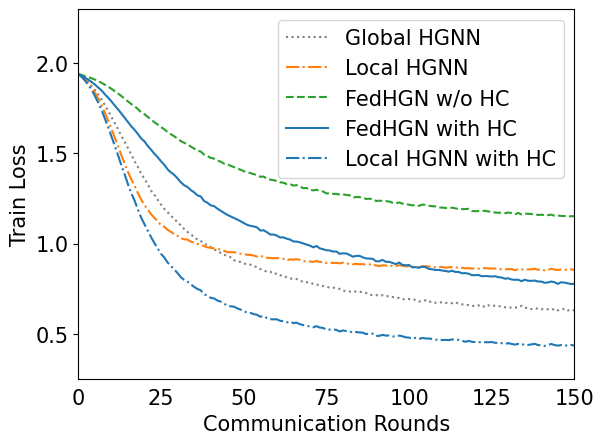

This chart was generated by the following Python code:
import numpy as np
import pandas as pd
import os
import matplotlib.pyplot as plt
from scipy.ndimage import gaussian_filter1d
from matplotlib import rcParams

config = {
    "font.family":'Times New Roman',  # 设置字体类型
    "axes.unicode_minus": False, #解决负号无法显示的问题
    'font.size': 15
}
rcParams.update(config)

y1=[1.93978609,1.92708675,1.91182151,1.89470825,1.87356083,1.85139588
,1.82605971,1.79865121,1.76820837,1.73602489,1.70130993,1.66853228
,1.63481051,1.59505445,1.56382125,1.52899309,1.49366001,1.45573705
,1.42408136,1.38587279,1.3587513,1.32713249,1.29241446,1.26998318
,1.2429216,1.21565685,1.1913873,1.17247913,1.15388927,1.13292494
,1.12077243,1.09856498,1.08059635,1.06441004,1.04973788,1.03755763
,1.0206442,1.01377603,0.99923971,0.99163071,0.98009153,0.96593494
,0.96112207,0.94768539,0.93924394,0.93038507,0.92394122,0.9073709
,0.90317862,0.89700912,0.88950381,0.88429123,0.88271201,0.87460904
,0.86950146,0.85839466,0.85097581,0.84358966,0.8439501,0.83050834
,0.83385139,0.82396517,0.82174869,0.81271445,0.8060508,0.80372856
,0.8030016,0.79372947,0.78675335,0.78478708,0.78469846,0.77556425
,0.77177596,0.76900059,0.76409488,0.76007758,0.75560879,0.75526064
,0.75239473,0.74831083,0.73925452,0.73549803,0.7332918,0.73637864
,0.73277885,0.73219434,0.73029417,0.72604996,0.71628943,0.71343125
,0.71402241,0.71145751,0.7128877,0.70644374,0.70890992,0.70337646
,0.69961691,0.69746737,0.6898923,0.69250517,0.69228365,0.68994669
,0.68773602,0.67833479,0.68265087,0.68454097,0.67565769,0.67916144
,0.67111529,0.67162926,0.67487046,0.67102264,0.66855586,0.66922084
,0.67412338,0.66668749,0.66297857,0.65903142,0.65880889,0.65577724
,0.651624,0.6563195,0.65706412,0.64641263,0.65676336,0.6577543
,0.65417329,0.65316363,0.65004665,0.6465085,0.64332322,0.64532582
,0.64375257,0.64642056,0.65429251,0.64236848,0.64366494,0.63593408
,0.63870789,0.6399876,0.63536611,0.63764377,0.63511051,0.63137112
,0.63838453,0.62881348,0.63307144,0.63848588,0.62874404,0.63278869
,0.62876414,0.63210969,0.62413851,0.62953661,0.62899827,0.6248707
,0.62261885,0.62688205,0.62292928,0.62120083,0.62270552,0.62715923
,0.62331107,0.62399653,0.62436192,0.61473702,0.61265244,0.61695469
,0.6180949,0.62059745,0.61914554,0.62097667,0.6164727,0.61481559
,0.61633104,0.61211762,0.61435506,0.61940684,0.61583911,0.61486655
,0.6077398,0.61642537,0.61116422,0.61057641,0.61330293,0.61293481
,0.60840278,0.61334381,0.60859625,0.60879694,0.6073579,0.6168202
,0.61120465,0.61228886,0.60705485,0.60793329,0.60692783,0.60556002
,0.60945607,0.60681699,0.60911799,0.60615743,0.60363408,0.6068686
,0.61080997,0.60458307,0.59573666,0.6014549,0.603399,0.60302502
,0.60706362,0.60701469,0.60307044,0.6040718,0.59989928,0.60347219
,0.60531335,0.60255257,0.60028875,0.60641583,0.60162194,0.60130537
,0.60177006,0.59921711,0.59402195,0.60534521,0.59916683,0.60004248
,0.59966488,0.59827821,0.59728039,0.59937037,0.59679981,0.59916667
,0.59569182,0.60178879,0.59740297,0.60396849,0.60470406,0.5961894
,0.5994862,0.59337231,0.59197102,0.59899132,0.59834525,0.59614277
,0.59314332,0.59732622,0.59734723,0.59558625,0.59058511,0.59287633
,0.59701393,0.58992599,0.59878005,0.58967533,0.58956072,0.58951927
,0.59691586,0.59346675,0.59135562,0.59711973,0.59271514,0.59109223
,0.59005278,0.58569402,0.59881797,0.5916787,0.59218376,0.59228799
,0.59260423,0.59311512,0.59631422,0.59022045,0.59152514,0.58866014
,0.59224197,0.59883031,0.59017141,0.58915917,0.5908516,0.58778185
,0.59065179,0.59019434,0.59502088,0.58891976,0.59473325,0.58990304
,0.59057439,0.59675994,0.59207004,0.59253621,0.59534851,0.586985
,0.59302424,0.59103047,0.58775175,0.58811502,0.5851028,0.59064674
,0.59369265,0.59000177,0.58836101,0.59590003,0.58446376,0.59330156
,0.59035891,0.58655666,0.58837874,0.5916069,0.58777046,0.58622312
,0.58680268,0.59304681,0.58689497,0.58709727,0.58591056,0.59035435
,0.585481,0.58689206,0.58768737,0.58972487,0.58970737,0.58709045
,0.58619877,0.59134708,0.58712108,0.59141523,0.58810943,0.58467238
,0.5895343,0.58612534,0.58997179,0.59125827,0.59683883,0.59039001
,0.59343622,0.58543268,0.58985676,0.58397479,0.58522222,0.58539477
,0.58548556,0.58439561,0.58373617,0.58248221,0.58724056,0.58582375
,0.59041007,0.58834609,0.5928849,0.58878464,0.58910542,0.58980993
,0.58801754,0.58988999,0.58385609,0.58896207,0.58843596,0.58664348
,0.58907766,0.58365102,0.5881269,0.58873698,0.58245156,0.58616092
,0.58791639,0.5922519,0.58552558,0.59324434,0.58109379,0.58356515
,0.58986287,0.59109664,0.58746466,0.58808128,0.58415082,0.58672347
,0.58692321,0.58829997,0.58749094,0.58352511,0.58494758,0.5873692
,0.58500459,0.58996192,0.5887812,0.58591444,0.5854982,0.58457823
,0.57986906,0.59068919,0.5793937,0.58673934,0.58328656,0.58271576
,0.5847612,0.58446554,0.58150247,0.58073394,0.58305184,0.58317926
,0.5826015,0.58404042,0.58087254,0.57972866,0.58733698,0.58793178
,0.58313438,0.58462453,0.58304387,0.58778495,0.58740769,0.58947193
,0.58814066,0.58424751,0.58322051,0.58130408,0.58109496,0.58568339
,0.58234953,0.58264089,0.59110563,0.58305865,0.5813195,0.58432068
,0.58922474,0.58633948,0.58726972,0.58488918,0.58123394,0.57951277
,0.58284158,0.58625893,0.58475972,0.58711279,0.57941798,0.58510024
,0.59047532,0.58033612,0.58390838,0.58762438,0.57871579,0.58616464
,0.58345316,0.58674549,0.58475003,0.58021334,0.58188452,0.58270051
,0.58482898,0.58142832,0.58666788,0.58051172,0.58685195,0.58616796
,0.57558099,0.59066729,0.57940858,0.57851812,0.58595798,0.58422749
,0.58443737,0.57947173,0.58144185,0.5825379,0.58455702,0.5912525
,0.5870538,0.58220343,0.58345725,0.57827388,0.58627956,0.58432501
,0.59081841,0.58035879,0.58426686,0.57727382,0.5740252,0.57769276
,0.58176199,0.58010147,0.58434451,0.5881101,0.57900157,0.57744728
,0.57996207,0.58070669,0.5828156,0.59084817,0.58447838,0.58127547
,0.58009579,0.58054659,0.58550448,0.59020105,0.57953741,0.58210844
,0.58348852,0.58932708,0.58220018,0.58303168,0.58209293,0.58401748
,0.58130355,0.57780473,0.57996635,0.58970856,0.5811903,0.58110467
,0.58359389,0.58041295,0.58672436,0.58919716,0.58264428,0.58692285
,0.58748075,0.58464496,0.58782174,0.58797044,0.58868319,0.58115723
,0.58482756,0.58648506,0.58409474,0.57827125,0.58451792,0.58378135
,0.57667782,0.58478051,0.58002706,0.58054658,0.58089015,0.5852789
,0.58399788,0.58730584,0.58470351,0.58012265,0.57916889,0.57873538
,0.57692468,0.58169271,0.58023679,0.58549428,0.58324186,0.58071718
,0.58163152,0.58583616,0.58180277,0.58178999,0.58177611,0.5835759
,0.58070589,0.57431389,0.58245555,0.57992529,0.5853488,0.57952925
,0.5806337,0.58427293,0.57919649,0.5806835,0.57690378,0.57941355
,0.57812452,0.58559749,0.579433,0.5772763,0.5816648,0.58081484
,0.58328299,0.58044052,0.57969411,0.58276106,0.58557178,0.58203018
,0.58303371,0.57745965,0.5792445,0.58310648,0.58017046,0.58518361
,0.58269383,0.58131505,0.58310471,0.58074828,0.57831261,0.5844763
,0.57784511,0.57782106,0.58231552,0.57810282,0.57836352,0.58045494
,0.58403649,0.58653294,0.57904424,0.58135444,0.58415401,0.57799256]

y2=[1.94061636,1.9278436,1.91120268,1.89099635,1.86651,1.83820791
,1.80369814,1.76912791,1.72526192,1.68188303,1.63549155,1.58829461
,1.54078816,1.48881553,1.44243448,1.39634922,1.35597723,1.31982003
,1.27914712,1.24373119,1.21172805,1.18924443,1.16178984,1.14229877
,1.12242794,1.10089011,1.09219649,1.07556582,1.06449417,1.0513728
,1.04157858,1.02942358,1.02339333,1.02174297,1.01038277,1.00506666
,0.99732854,0.9949318,0.98464229,0.97940572,0.97575102,0.97302718
,0.97030286,0.96681489,0.96032328,0.95225301,0.9513473,0.9520666
,0.94807144,0.94318158,0.94110467,0.93746951,0.93697441,0.93316038
,0.92775314,0.9245944,0.93119143,0.92100865,0.91928614,0.91781203
,0.91966716,0.91715148,0.91437527,0.90526671,0.91239747,0.9105815
,0.9132038,0.90939066,0.90261328,0.90044402,0.90080431,0.89780335
,0.90323034,0.89754334,0.89785174,0.89185242,0.89469934,0.89231612
,0.89240143,0.88991496,0.89358388,0.8879653,0.88847996,0.88447951
,0.88757615,0.88426233,0.88596971,0.8823553,0.88402666,0.88434624
,0.87778932,0.87539297,0.87921015,0.87787708,0.87967305,0.87444299
,0.87448153,0.87927198,0.87679967,0.87418206,0.87303245,0.87057835
,0.87196938,0.86623162,0.87381443,0.87421972,0.87222551,0.8690678
,0.86795255,0.86985605,0.86967914,0.8658248,0.86777618,0.86980737
,0.86711945,0.8668888,0.86552616,0.86238875,0.86359663,0.86087957
,0.86295147,0.86025599,0.86198488,0.86381882,0.86108979,0.86175355
,0.86104973,0.85906957,0.85690739,0.85582644,0.8581143,0.8580489
,0.85160969,0.85740209,0.85591374,0.85687039,0.85642548,0.85728227
,0.85965924,0.85446076,0.85683851,0.8503408,0.85377478,0.85944011
,0.85566669,0.8530827,0.85560058,0.8540143,0.85363749,0.85699993
,0.85335577,0.85076708,0.85375669,0.85320002,0.85101737,0.85426677
,0.85050557,0.84936917,0.85072661,0.84866485,0.85319355,0.84558259
,0.84907659,0.85269067,0.84649482,0.85026102,0.84930783,0.84970485
,0.85071655,0.84886827,0.85050606,0.8467306,0.84683078,0.84794241
,0.84991343,0.84569499,0.84669356,0.84848508,0.84728438,0.85094437
,0.84626359,0.84525965,0.84405931,0.84861588,0.84664204,0.84832701
,0.8465096,0.8444162,0.84347453,0.84266398,0.84610992,0.84559642
,0.84230545,0.84600944,0.84873125,0.8444737,0.84275717,0.8447167
,0.84595318,0.84655893]

y3=[1.94061636,1.9347095,1.92913919,1.92312855,1.91648179,1.90900829
,1.89988133,1.89167551,1.88010985,1.86920151,1.85789706,1.84463737
,1.83206743,1.81816981,1.80260483,1.78802389,1.77331846,1.76109843
,1.74561056,1.72751466,1.71658976,1.7019288,1.68752687,1.67246074
,1.65995743,1.64590001,1.63287488,1.61805257,1.60568987,1.59442496
,1.58141938,1.56802062,1.55852641,1.54896013,1.53774905,1.52599448
,1.51503443,1.51014506,1.49327936,1.48573027,1.47469894,1.47098226
,1.46039685,1.45411465,1.44350213,1.43893535,1.43123204,1.4242076
,1.41757397,1.40950797,1.40115164,1.39549637,1.39054686,1.38461532
,1.37976311,1.37028141,1.37133226,1.35907684,1.35426009,1.35143368
,1.34670136,1.33919206,1.33735551,1.32924053,1.32977726,1.32141849
,1.32338311,1.3161553,1.3071569,1.3078159,1.29892576,1.2946335
,1.29806418,1.29114624,1.28874956,1.27758038,1.27929601,1.27528029
,1.27474911,1.2717499,1.27256143,1.26948482,1.26754974,1.25439607
,1.25789832,1.25734087,1.2540071,1.24723488,1.24832973,1.24713571
,1.23578804,1.23750372,1.23565912,1.23506113,1.23281776,1.22611321
,1.22325709,1.22790989,1.22082962,1.2182817,1.2153847,1.21150485
,1.21318118,1.20903058,1.21544109,1.21484336,1.20926009,1.20684587
,1.20565992,1.19879872,1.19945794,1.1970909,1.19675936,1.19847718
,1.195246,1.19145769,1.19074178,1.19086491,1.19217735,1.17974525
,1.17915344,1.1798668,1.1805803,1.1815467,1.17729842,1.17724197
,1.17142791,1.17059008,1.1710967,1.16823058,1.17179587,1.16897325
,1.16102276,1.16982346,1.16131476,1.16589143,1.16461923,1.16277112
,1.16234732,1.15845272,1.15958785,1.1573017,1.15740038,1.16006588
,1.15409522,1.15533107,1.15249403,1.15243192,1.15079845,1.15132415
,1.15174005,1.1465412,1.14487704,1.14706371,1.14347088,1.14721972
,1.13799711,1.14228691,1.14180048,1.13915057,1.14305754,1.13046917
,1.13918672,1.13880051,1.13460795,1.13214476,1.13022243,1.13210289
,1.13453683,1.12757878,1.13460176,1.12779995,1.12651012,1.12720783
,1.12898057,1.12739906,1.124224,1.12400952,1.12802173,1.13115732
,1.12032648,1.12018638,1.11624414,1.12477387,1.12087428,1.12536562
,1.1225542,1.12087855,1.11690758,1.11949989,1.1196641,1.11594225
,1.11384689,1.12129214,1.1199417,1.11312515,1.11134063,1.11407855
,1.1116157,1.11119919]

y4=[1.93919158,1.92997119,1.9198727,1.90869905,1.89593938,1.8813789
,1.86492011,1.84861965,1.82793367,1.80879495,1.78791967,1.76511234
,1.74368653,1.72088977,1.6969696,1.67293947,1.64967871,1.63048703
,1.60722375,1.58240075,1.56594392,1.54050271,1.52002182,1.49743497
,1.47809003,1.45559704,1.43635717,1.41069581,1.39391866,1.38040184
,1.36042762,1.33925929,1.32295724,1.31347166,1.29646614,1.2836841
,1.26725079,1.26116535,1.23568528,1.2264956,1.21121466,1.20793881
,1.19378274,1.18202477,1.17043584,1.15935544,1.15037638,1.14181059
,1.13336501,1.1242022,1.11353269,1.10384358,1.09778608,1.09483778
,1.08959183,1.07197028,1.07321762,1.0630104,1.0496682,1.04989269
,1.0439392,1.03344767,1.0341741,1.02666894,1.02200179,1.01156366
,1.01057441,1.0063581,1.00005018,0.9940554,0.98849572,0.97892427
,0.98620393,0.97310468,0.9683107,0.96271634,0.96132001,0.95534114
,0.95577231,0.94291418,0.94558418,0.9447714,0.9366756,0.92683851
,0.93120615,0.93186426,0.92327343,0.91714952,0.91615932,0.9150742
,0.90123455,0.90179681,0.90886164,0.8982498,0.89852811,0.89201101
,0.8855027,0.8944887,0.88123386,0.87902174,0.88064312,0.86767579
,0.8688805,0.86568243,0.87158116,0.86827998,0.85888362,0.85691407
,0.85289005,0.85386789,0.84994728,0.84775369,0.84376611,0.84897506
,0.84235534,0.84231313,0.83485191,0.83579245,0.83256539,0.8246014
,0.82425645,0.82555833,0.81807285,0.81987134,0.81825391,0.81683405
,0.81881887,0.81307993,0.81126684,0.80473982,0.80684901,0.80034225
,0.79849795,0.79915176,0.79079527,0.79893951,0.79348768,0.79259595
,0.79464218,0.7893176,0.78881003,0.78212378,0.78413872,0.78904009
,0.78502107,0.77630748,0.78497134,0.78297339,0.77951038,0.77494302
,0.7770869,0.76535823,0.770851,0.7673957,0.76618492,0.76770285
,0.7633467,0.75959561,0.76308711,0.76001619,0.75362214,0.7443882
,0.75660793,0.75668525,0.74640538,0.74688683,0.74809971,0.74681182
,0.74743213,0.73746724,0.74385459,0.74484083,0.73338212,0.74191813
,0.73663472,0.73842229,0.73054362,0.73133945,0.7367846,0.73817992
,0.73010119,0.72388294,0.72797766,0.73705897,0.73031265,0.7286564
,0.72681223,0.72864785,0.72107969,0.71915143,0.72222861,0.72206487
,0.71782452,0.72068249,0.71906815,0.71636544,0.71204618,0.71494441
,0.7165699,0.71447586]

y5=[1.93919158,1.92354516,1.90338456,1.87935408,1.85151657,1.81809609
,1.78051711,1.74047855,1.69289602,1.64584214,1.59421846,1.54147678
,1.48952805,1.43283089,1.38278321,1.32783288,1.27876388,1.23750765
,1.18787815,1.14221286,1.1058141,1.06854069,1.03432931,1.00207329
,0.97195083,0.94213197,0.92180408,0.89393061,0.87562994,0.85584829
,0.8357565,0.81259788,0.79829175,0.78818043,0.77399095,0.75917158
,0.74790522,0.74054398,0.71833099,0.70989497,0.69871008,0.69546015
,0.68407684,0.6780051,0.66825709,0.65460449,0.65153485,0.64996114
,0.64067614,0.63370064,0.62539772,0.61661106,0.61545442,0.60825498
,0.60477893,0.59376129,0.59817588,0.58669746,0.58029716,0.57934383
,0.57978054,0.57111536,0.56885527,0.56273643,0.56696821,0.55858774
,0.56067556,0.55239839,0.54742381,0.54278734,0.54025139,0.53523187
,0.54144764,0.53395678,0.53145412,0.52279714,0.52243096,0.52323133
,0.52100647,0.51201017,0.51761439,0.51453383,0.51245591,0.50586025
,0.50889873,0.50673265,0.50564252,0.49737451,0.50048637,0.50007763
,0.48768195,0.48784021,0.49335433,0.48914033,0.48974049,0.48462876
,0.4850465,0.48892853,0.48539929,0.47931266,0.47785919,0.47145704
,0.47692736,0.47031437,0.47631785,0.47298966,0.47315342,0.47012883
,0.46543339,0.46982751,0.46437715,0.46553855,0.46403866,0.46803157
,0.464813,0.46576129,0.46033285,0.45507512,0.45940428,0.45500489
,0.45322044,0.45261388,0.45374766,0.45235894,0.45252456,0.45365851
,0.44923565,0.44913284,0.44730913,0.44220625,0.44756386,0.44294237
,0.43916515,0.44285809,0.43815001,0.44121736,0.43753606,0.44066971
,0.44335273,0.43668061,0.43609314,0.43167912,0.43723134,0.44275822
,0.43697933,0.43336631,0.43710071,0.43553823,0.43250628,0.43767747
,0.43323726,0.4270326,0.4317236,0.42885797,0.42846412,0.43446504
,0.42819406,0.42512813,0.428557,0.4261116,0.42608716,0.42192349
,0.42594171,0.42661051,0.42184888,0.42461437,0.42426615,0.42165843
,0.4263468,0.42060478,0.42370535,0.42353865,0.42060218,0.42220262
,0.42211892,0.4207572,0.42083007,0.42132245,0.41765474,0.42191382
,0.41765091,0.41530783,0.41618426,0.42387576,0.42099772,0.41757279
,0.41628389,0.41814097,0.4115577,0.4126764,0.41307707,0.41832424
,0.41181141,0.41824302,0.41815972,0.41109777,0.41577125,0.41396051
,0.41747417,0.41437395]

if __name__ == '__main__':

    # plt.rcParams['font.sans-serif'] = [u'SimSun']
    # plt.rcParams['axes.unicode_minus'] = False
    # plt.rcParams['font.size'] = 14
    row_x = []
    for i in range(len(y1)):
        row_x.append(i)
    plt.plot(row_x, y1, label='Global HGNN', ls=':', c='grey')

    row_x = []
    for i in range(len(y2)):
        row_x.append(i)
    plt.plot(row_x, y2, label='Local HGNN', ls='-.', c='#ff7f0e')

    row_x = []
    for i in range(len(y3)):
        row_x.append(i)
    plt.plot(row_x, y3, label='FedHGN w/o HC', ls='--', c='#2ca02c')

    row_x = []
    for i in range(len(y4)):
        row_x.append(i)
    plt.plot(row_x, y4, label='FedHGN with HC', ls='-', c='#1f77b4')

    row_x = []
    for i in range(len(y5)):
        row_x.append(i)
    plt.plot(row_x, y5, label='Local HGNN with HC', ls='-.')


    plt.ylim(0.25, 2.3)
    plt.xlim(0, 150)
    plt.legend(loc='upper right')
    plt.ylabel('Train Loss')
    plt.xlabel('Communication Rounds')
    # plt.ylabel('故障分类准确率(%)')
    # plt.xlabel('训练迭代周期')
    plt.tick_params(axis='x', which='both', bottom=False)
    plt.rcParams['savefig.dpi'] = 300 # 图片像素
    plt.show()
